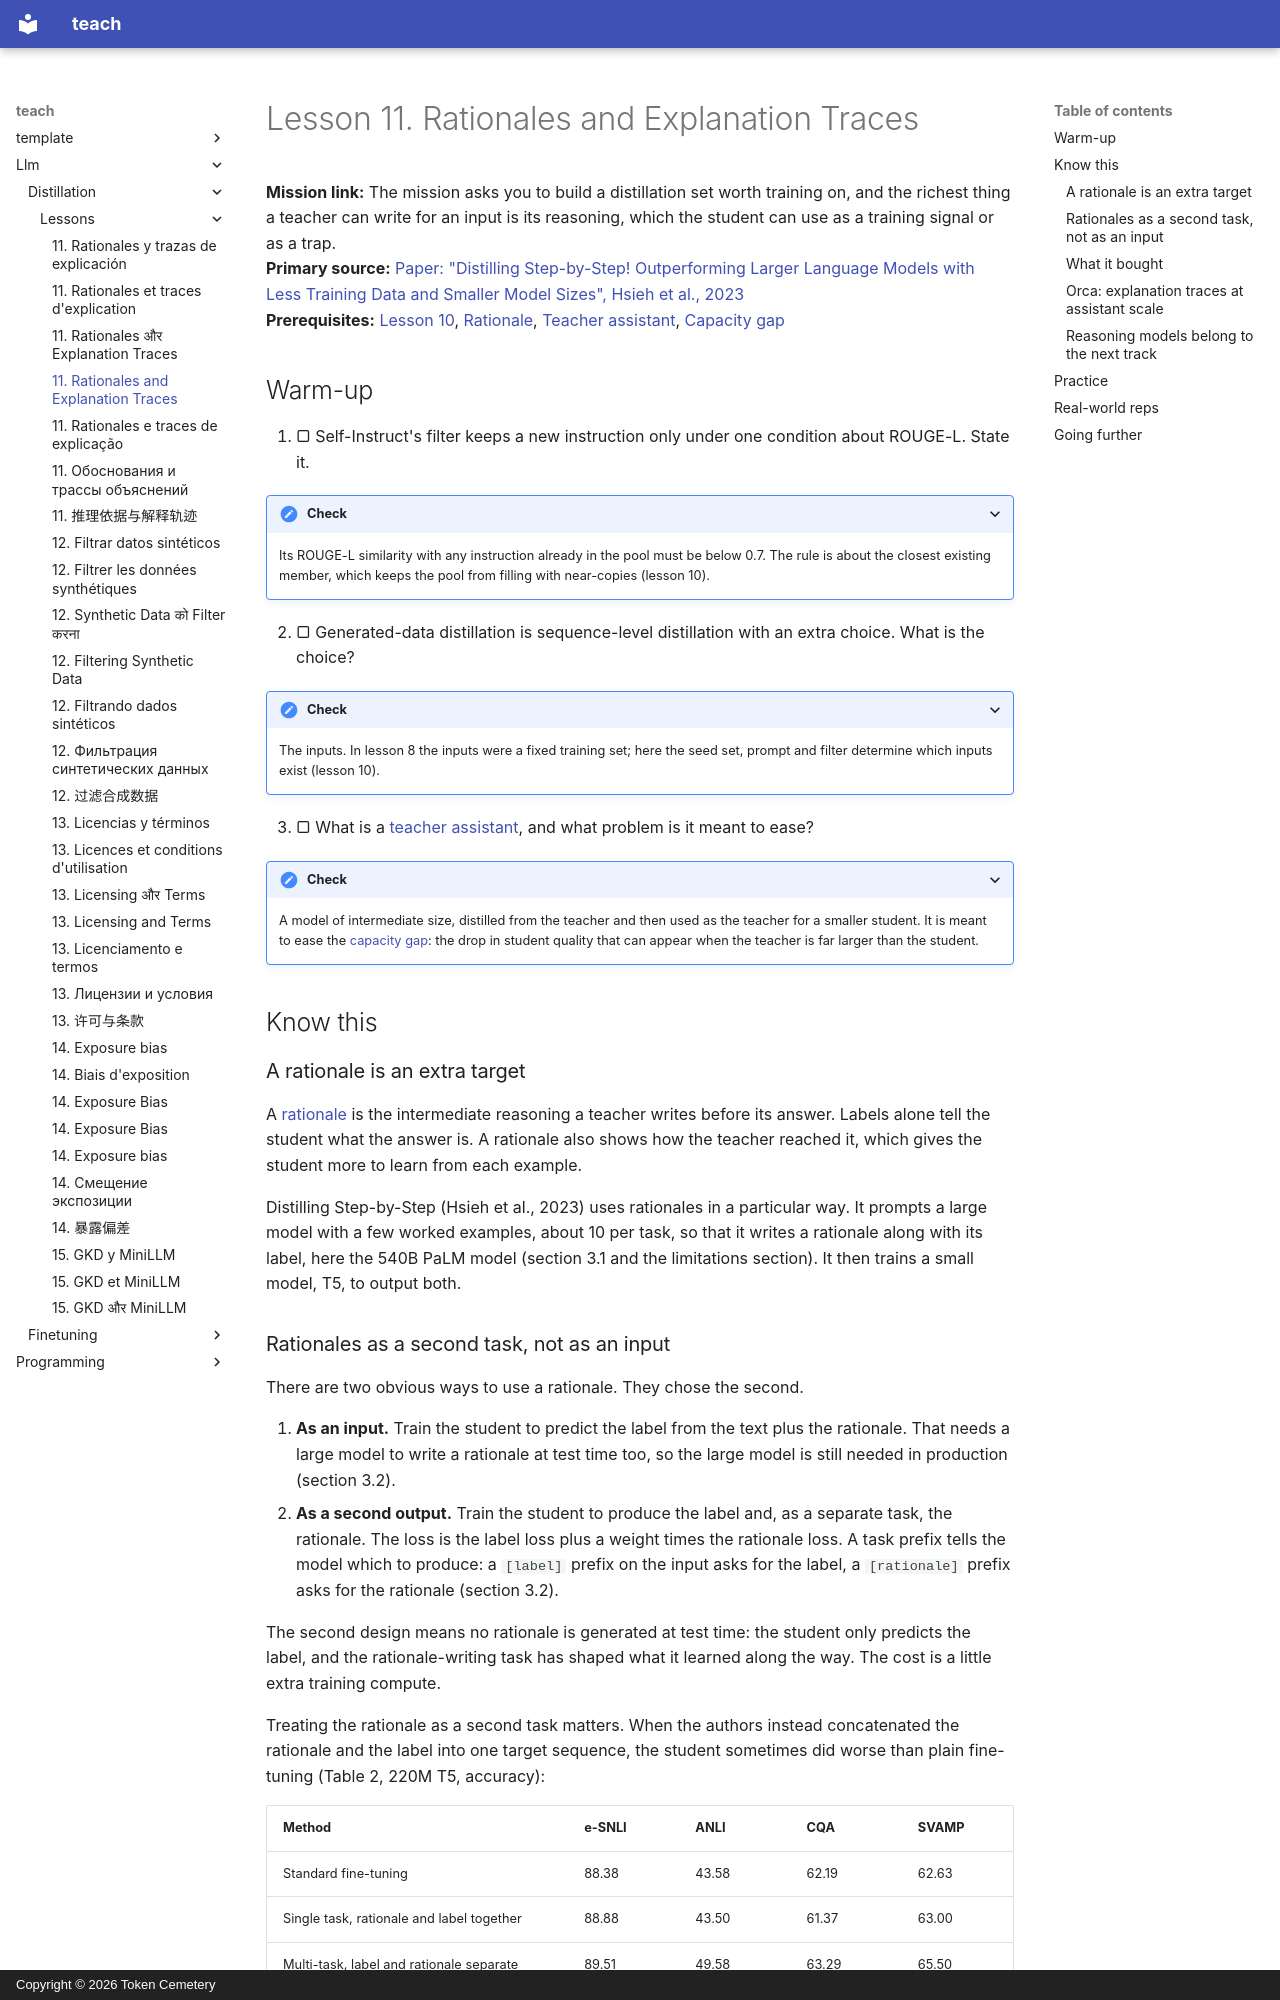

repository: TokenCemetery/teach · page: llm/distillation/lessons/0011-rationales-and-explanation-traces/index.html · generator: mkdocs · copyright: Copyright © 2026 Token Cemetery

---
title: "11. Rationales and Explanation Traces"
description: Training on the teacher's reasoning as well as its answers, as Distilling Step-by-Step and Orca did
type: lesson
---

# Lesson 11. Rationales and Explanation Traces

**Mission link:** The mission asks you to build a distillation set worth training on, and the richest thing a teacher can write for an input is its reasoning, which the student can use as a training signal or as a trap.
**Primary source:** [Paper: "Distilling Step-by-Step! Outperforming Larger Language Models with Less Training Data and Smaller Model Sizes", Hsieh et al., 2023](https://arxiv.org/abs/2305.02301)
**Prerequisites:** [Lesson 10](0010-distilling-from-generated-data.md), [Rationale](../GLOSSARY.md), [Teacher assistant](../GLOSSARY.md), [Capacity gap](../GLOSSARY.md)

## Warm-up

1. ▢ Self-Instruct's filter keeps a new instruction only under one condition about ROUGE-L. State it.

<details markdown="1"><summary>Check</summary>

Its ROUGE-L similarity with any instruction already in the pool must be below 0.7. The rule is about the closest existing member, which keeps the pool from filling with near-copies (lesson 10).

</details>

2. ▢ Generated-data distillation is sequence-level distillation with an extra choice. What is the choice?

<details markdown="1"><summary>Check</summary>

The inputs. In lesson 8 the inputs were a fixed training set; here the seed set, prompt and filter determine which inputs exist (lesson 10).

</details>

3. ▢ What is a [teacher assistant](../GLOSSARY.md), and what problem is it meant to ease?

<details markdown="1"><summary>Check</summary>

A model of intermediate size, distilled from the teacher and then used as the teacher for a smaller student. It is meant to ease the [capacity gap](../GLOSSARY.md): the drop in student quality that can appear when the teacher is far larger than the student.

</details>

## Know this

### A rationale is an extra target

A [rationale](../GLOSSARY.md) is the intermediate reasoning a teacher writes before its answer. Labels alone tell the student what the answer is. A rationale also shows how the teacher reached it, which gives the student more to learn from each example.

Distilling Step-by-Step (Hsieh et al., 2023) uses rationales in a particular way. It prompts a large model with a few worked examples, about 10 per task, so that it writes a rationale along with its label, here the 540B PaLM model (section 3.1 and the limitations section). It then trains a small model, T5, to output both.

### Rationales as a second task, not as an input

There are two obvious ways to use a rationale. They chose the second.

1. **As an input.** Train the student to predict the label from the text plus the rationale. That needs a large model to write a rationale at test time too, so the large model is still needed in production (section 3.2).
2. **As a second output.** Train the student to produce the label and, as a separate task, the rationale. The loss is the label loss plus a weight times the rationale loss. A task prefix tells the model which to produce: a `[label]` prefix on the input asks for the label, a `[rationale]` prefix asks for the rationale (section 3.2).

The second design means no rationale is generated at test time: the student only predicts the label, and the rationale-writing task has shaped what it learned along the way. The cost is a little extra training compute.

Treating the rationale as a second task matters. When the authors instead concatenated the rationale and the label into one target sequence, the student sometimes did worse than plain fine-tuning (Table 2, 220M T5, accuracy):

| Method | e-SNLI | ANLI | CQA | SVAMP |
|---|---|---|---|---|
| Standard fine-tuning | 88.38 | 43.58 | 62.19 | 62.63 |
| Single task, rationale and label together | 88.88 | 43.50 | 61.37 | 63.00 |
| Multi-task, label and rationale separate | 89.51 | 49.58 | 63.29 | 65.50 |

On ANLI and CQA the single-task row sits below standard fine-tuning. Their reading is that the rationales have to be treated carefully to be useful.
